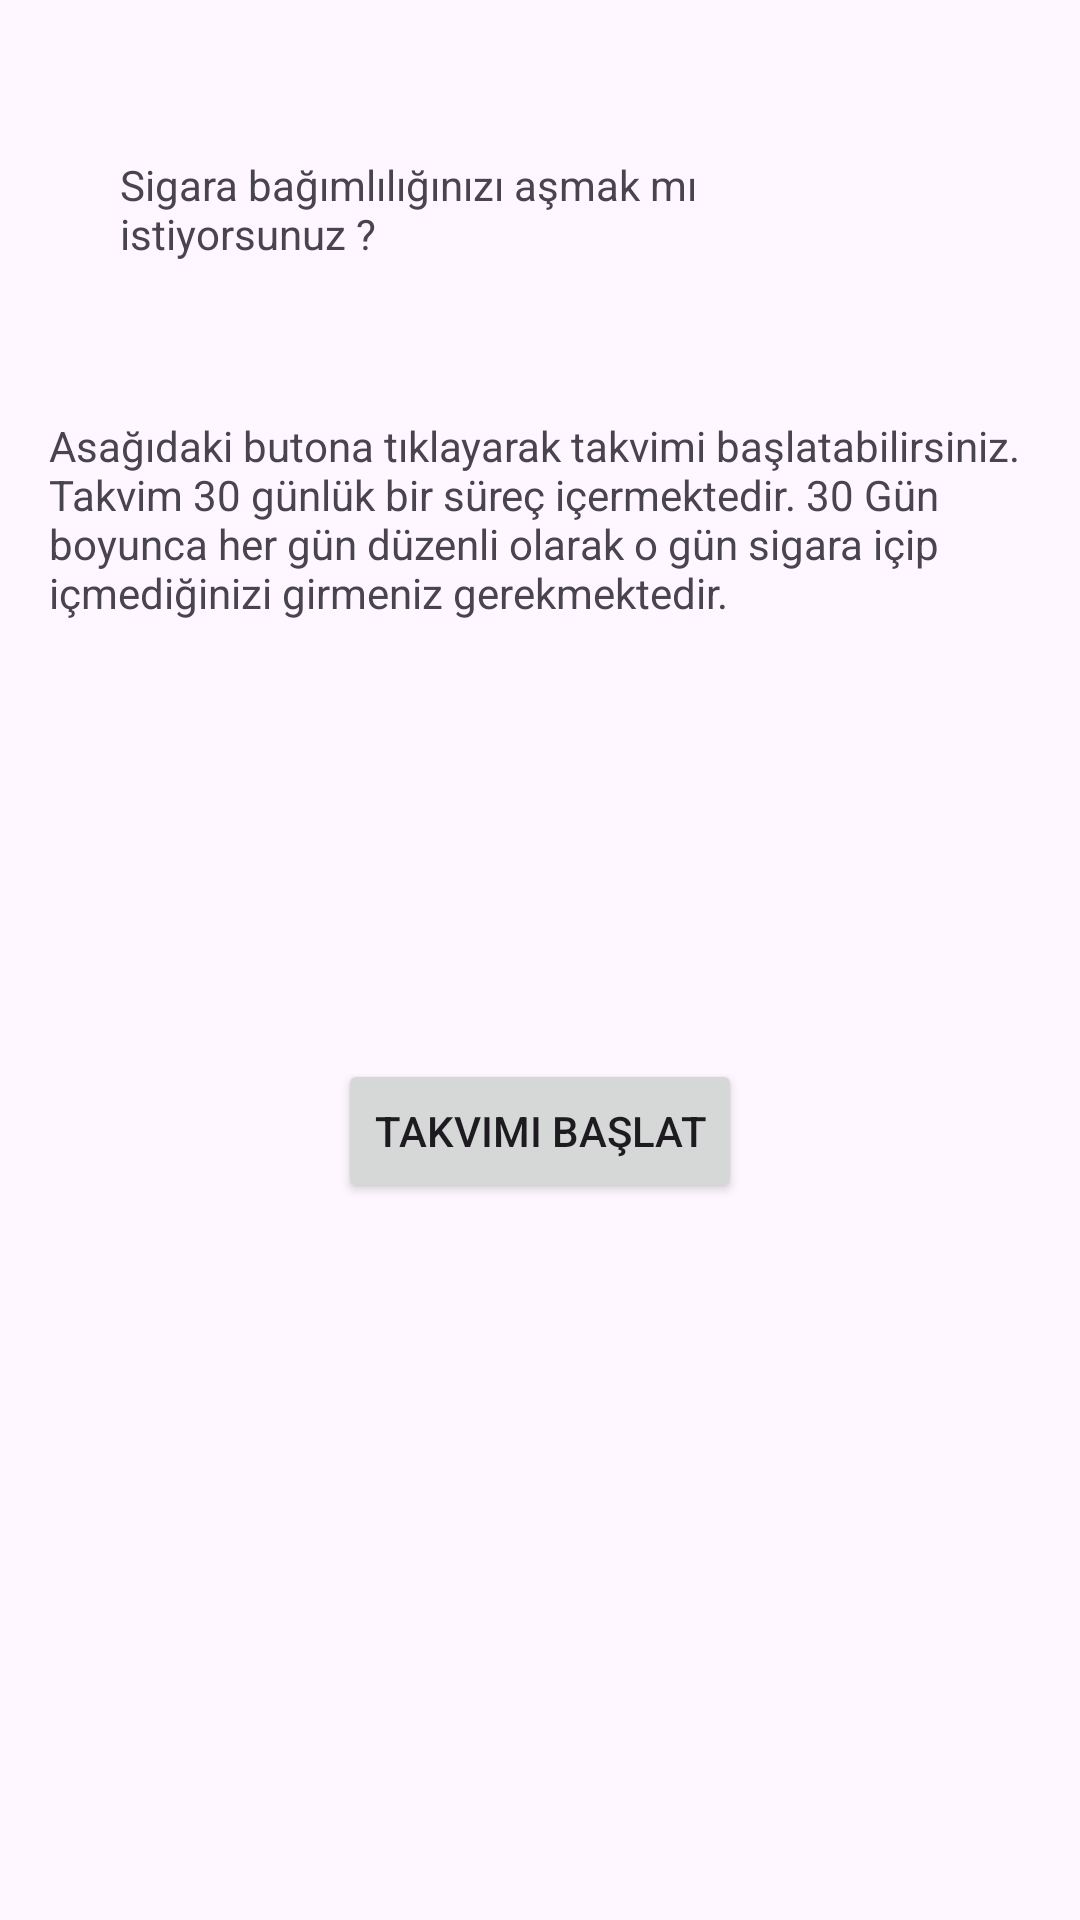

Write the Android layout XML for this screen, with the resource values it uses.
<!-- AndroidManifest.xml: application theme Theme.Bitirme_Projesi -->
<!-- res/layout/fragment_date_block_g_r_o_cigarette.xml -->
<?xml version="1.0" encoding="utf-8"?>
<androidx.constraintlayout.widget.ConstraintLayout xmlns:android="http://schemas.android.com/apk/res/android"
    xmlns:app="http://schemas.android.com/apk/res-auto"
    xmlns:tools="http://schemas.android.com/tools"
    android:layout_width="match_parent"
    android:layout_height="match_parent"

    tools:context=".View.DateBlockGROCigaretteFragment">

    

    <TextView
        android:id="@+id/textView2"
        android:layout_width="265dp"
        android:layout_height="67dp"
        android:layout_marginStart="40dp"
        android:layout_marginTop="52dp"
        android:text="Sigara bağımlılığınızı aşmak mı istiyorsunuz ?"
        app:layout_constraintStart_toStartOf="parent"
        app:layout_constraintTop_toTopOf="parent"
        tools:ignore="MissingConstraints" />

    <TextView
        android:id="@+id/textView"
        android:layout_width="325dp"
        android:layout_height="86dp"
        android:layout_marginTop="20dp"
        android:text="Asağıdaki butona tıklayarak takvimi başlatabilirsiniz. Takvim 30 günlük bir süreç içermektedir. 30 Gün boyunca her gün düzenli olarak o gün sigara içip içmediğinizi girmeniz gerekmektedir."
        app:layout_constraintEnd_toEndOf="parent"
        app:layout_constraintHorizontal_bias="0.465"
        app:layout_constraintStart_toStartOf="parent"
        app:layout_constraintTop_toBottomOf="@+id/textView2"
        tools:ignore="MissingConstraints" />

    <Button
        android:id="@+id/cigaretteStartCalendarbtn"
        android:layout_width="wrap_content"
        android:layout_height="wrap_content"
        android:text="Takvimi Başlat"
        app:layout_constraintBottom_toBottomOf="parent"
        app:layout_constraintEnd_toEndOf="parent"
        app:layout_constraintStart_toStartOf="parent"
        app:layout_constraintTop_toBottomOf="@+id/textView"
        app:layout_constraintVertical_bias="0.349" />

</androidx.constraintlayout.widget.ConstraintLayout>
<!-- resources referenced by this layout -->
<resources>
  <style name="Theme.Bitirme_Projesi" parent="Base.Theme.Bitirme_Projesi" />
  <style name="Base.Theme.Bitirme_Projesi" parent="Theme.Material3.DayNight">
          
          
      </style>
</resources>
